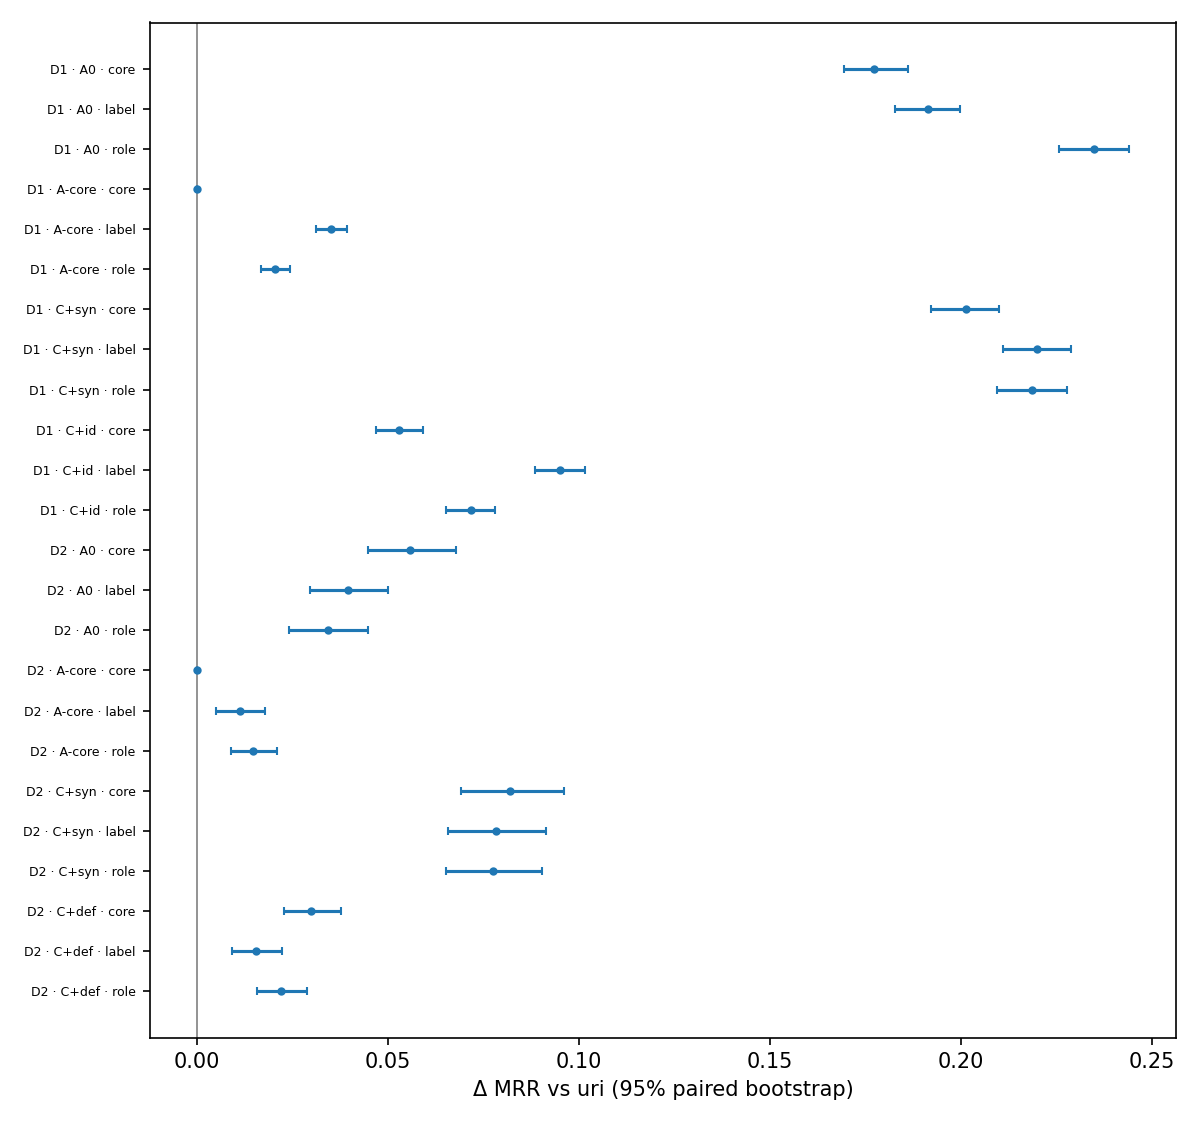

The data file committed next to this chart (first rows):
subset, row, order, estimate, low, high
D1, A0, core, 0.1772, 0.1693, 0.1862
D1, A0, label, 0.1912, 0.1826, 0.1997
D1, A0, role, 0.2346, 0.2257, 0.244
D1, A-core, core, 0.0, 0.0, 0.0
D1, A-core, label, 0.03511, 0.03114, 0.03936
D1, A-core, role, 0.02037, 0.01679, 0.02423
D1, C+syn, core, 0.2011, 0.192, 0.21
D1, C+syn, label, 0.2198, 0.2109, 0.2288
D1, C+syn, role, 0.2186, 0.2094, 0.2278
D1, C+id, core, 0.05299, 0.04689, 0.0591
D1, C+id, label, 0.09494, 0.08854, 0.1015
D1, C+id, role, 0.0718, 0.0653, 0.07806
D2, A0, core, 0.05574, 0.04482, 0.0677
D2, A0, label, 0.03963, 0.0295, 0.05007
D2, A0, role, 0.0344, 0.02414, 0.04485
D2, A-core, core, 0.0, 0.0, 0.0
D2, A-core, label, 0.01131, 0.005026, 0.01774
D2, A-core, role, 0.01476, 0.008891, 0.02097
D2, C+syn, core, 0.08199, 0.069, 0.09607
D2, C+syn, label, 0.07815, 0.06577, 0.09122
D2, C+syn, role, 0.07756, 0.06521, 0.09027
D2, C+def, core, 0.0298, 0.02289, 0.03757
D2, C+def, label, 0.01536, 0.009108, 0.02226
D2, C+def, role, 0.02191, 0.01562, 0.02874
